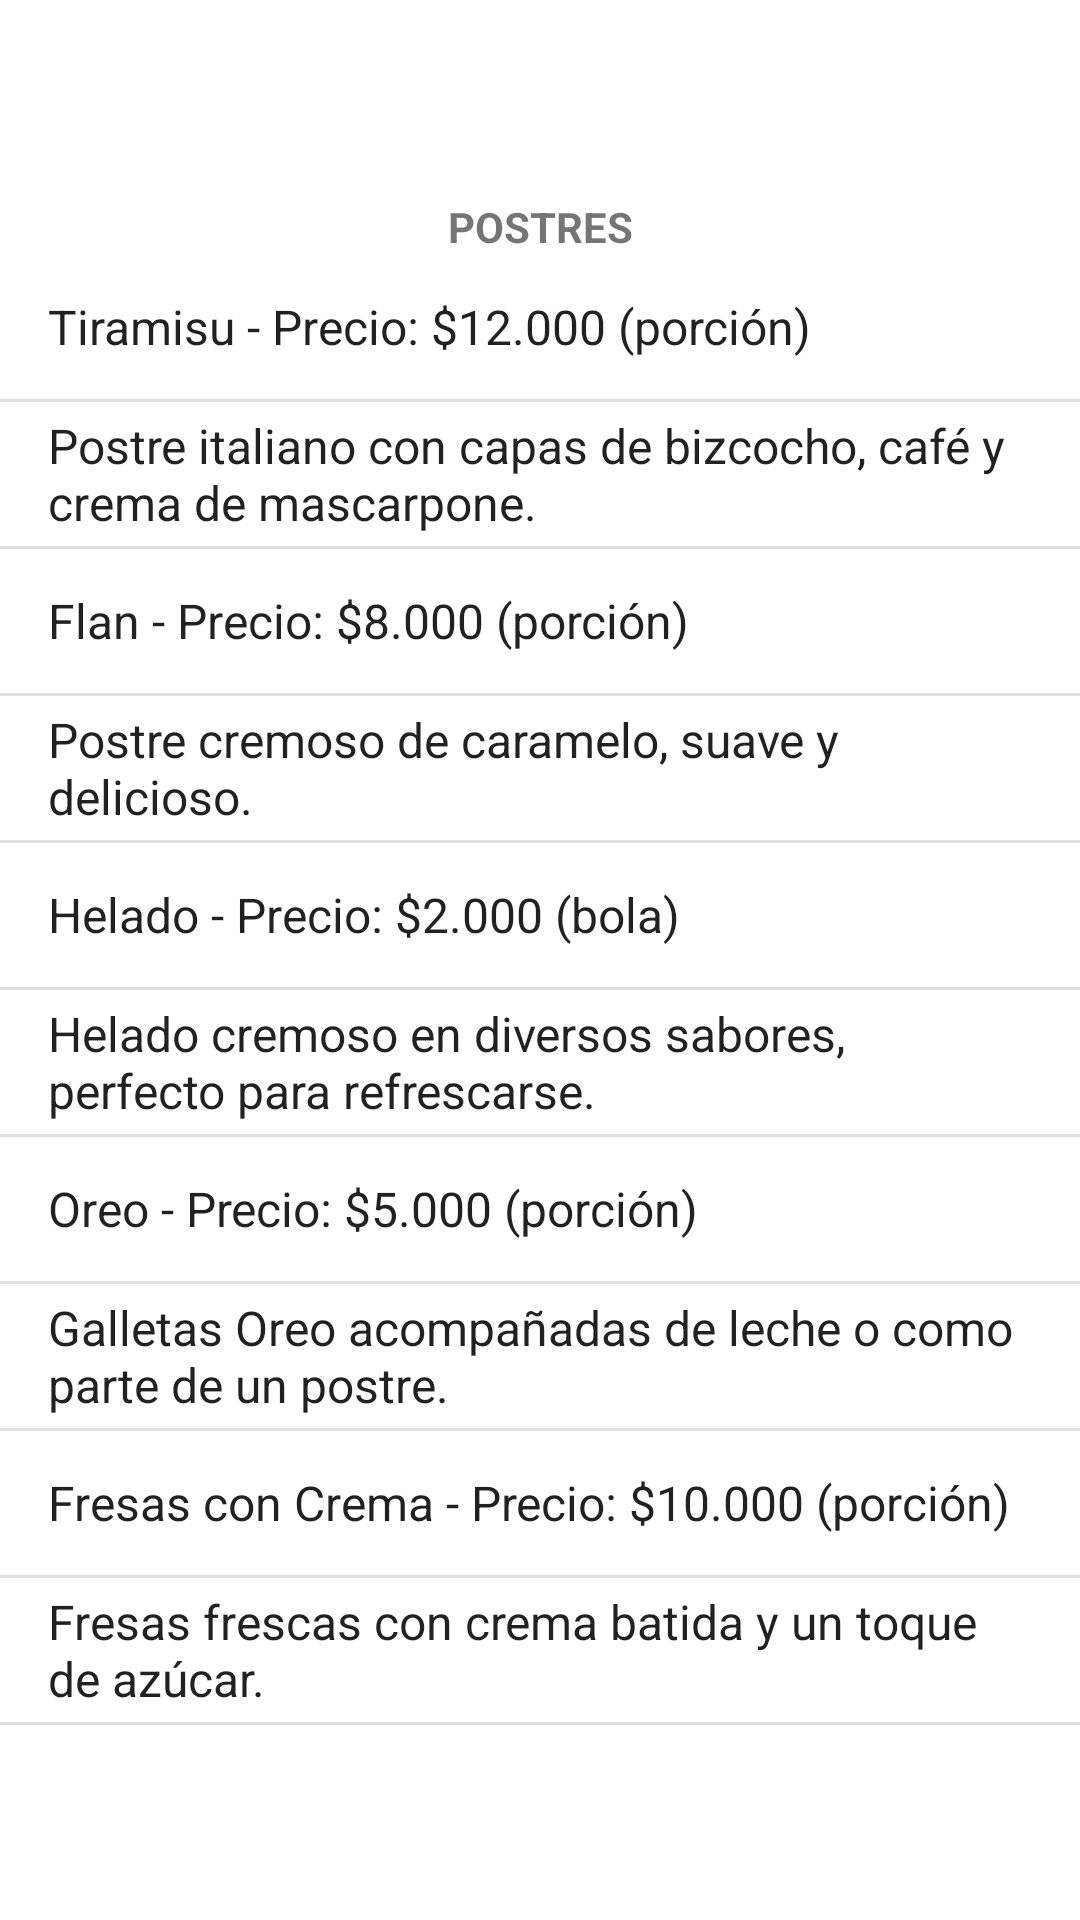

Layout XML and referenced resources for this Android screen:
<!-- AndroidManifest.xml: application theme Theme.MyRestauranteVirtual -->
<!-- res/layout/activity_postres.xml -->
<?xml version="1.0" encoding="utf-8"?>
<androidx.constraintlayout.widget.ConstraintLayout xmlns:android="http://schemas.android.com/apk/res/android"
    xmlns:app="http://schemas.android.com/apk/res-auto"
    xmlns:tools="http://schemas.android.com/tools"
    android:id="@+id/main"
    android:layout_width="match_parent"
    android:layout_height="match_parent"
    tools:context=".PostresActivity">

    <LinearLayout
        android:layout_width="match_parent"
        android:layout_height="match_parent"
        android:orientation="vertical">

        <Space
            android:layout_width="match_parent"
            android:layout_height="66dp" />

        <TextView
            android:id="@+id/textView6"
            android:layout_width="match_parent"
            android:layout_height="wrap_content"
            android:text="Postres"
            android:textAlignment="center"
            android:textAllCaps="true"
            android:textStyle="bold" />

        <ListView
            android:id="@+id/listaPostres"
            android:layout_width="match_parent"
            android:layout_height="match_parent"
            android:entries="@array/Postres">

        </ListView>
    </LinearLayout>

</androidx.constraintlayout.widget.ConstraintLayout>
<!-- resources referenced by this layout -->
<resources>
  <string-array name="Postres">
  
          <item>Tiramisu - Precio: $12.000 (porción)</item>
          <item>Postre italiano con capas de bizcocho, café y crema de mascarpone.</item>
  
          <item>Flan - Precio: $8.000 (porción)</item>
          <item>Postre cremoso de caramelo, suave y delicioso.</item>
  
          <item>Helado - Precio: $2.000 (bola)</item>
          <item>Helado cremoso en diversos sabores, perfecto para refrescarse.</item>
  
          <item>Oreo - Precio: $5.000 (porción)</item>
          <item>Galletas Oreo acompañadas de leche o como parte de un postre.</item>
  
          <item>Fresas con Crema - Precio: $10.000 (porción)</item>
          <item>Fresas frescas con crema batida y un toque de azúcar.</item>
  
      </string-array>
  <style name="Theme.MyRestauranteVirtual" parent="Theme.MaterialComponents.DayNight.DarkActionBar">
          
          <item name="colorPrimary">@color/purple_500</item>
          <item name="colorPrimaryVariant">@color/purple_700</item>
          <item name="colorOnPrimary">@color/white</item>
          
          <item name="colorSecondary">@color/teal_200</item>
          <item name="colorSecondaryVariant">@color/teal_700</item>
          <item name="colorOnSecondary">@color/black</item>
          
          <item name="android:statusBarColor">?attr/colorPrimaryVariant</item>
          
      </style>
  <color name="purple_500">#6E7E85</color>
  <color name="purple_700">#FF3700B3</color>
  <color name="white">#FFFFFFFF</color>
  <color name="teal_200">#E7E3E0</color>
  <color name="teal_700">#FF018786</color>
  <color name="black">#FF000000</color>
</resources>
